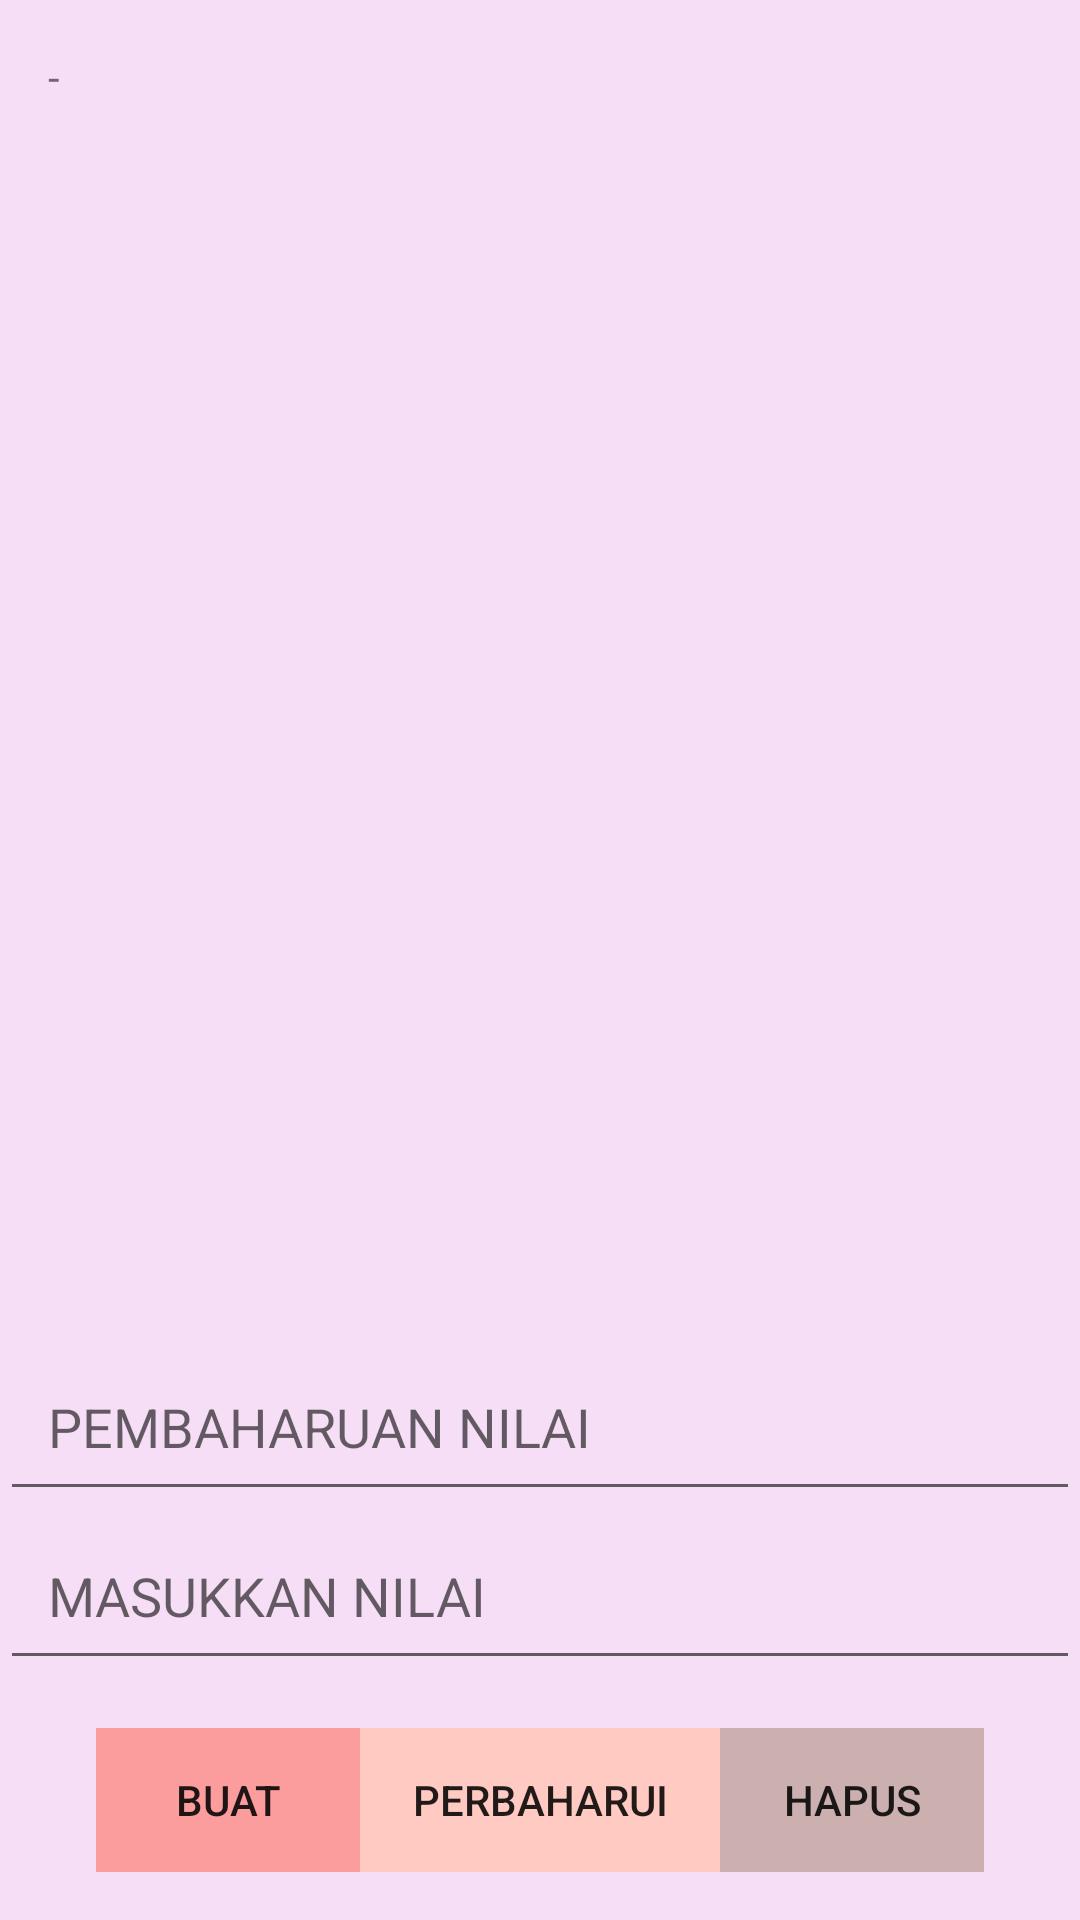

Write the Android layout XML for this screen, with the resource values it uses.
<!-- AndroidManifest.xml: application theme AppTheme -->
<!-- res/layout/main_layout.xml -->
<?xml version="1.0" encoding="utf-8"?>
<RelativeLayout xmlns:android="http://schemas.android.com/apk/res/android"
    android:layout_width="match_parent"
    android:layout_height="match_parent"
    android:background="#f6def6"    >

    <TextView
        android:id="@+id/text"
        android:layout_width="wrap_content"
        android:layout_height="wrap_content"
        android:layout_above="@id/update"
        android:layout_alignParentTop="true"
        android:padding="16sp"
        android:text="-"
        />

    <EditText
        android:id="@+id/update"
        android:layout_width="match_parent"
        android:layout_height="wrap_content"
        android:layout_above="@+id/input"
        android:hint="PEMBAHARUAN NILAI"
        android:padding="16sp" />

    <EditText
        android:id="@+id/input"
        android:layout_width="match_parent"
        android:layout_height="wrap_content"
        android:layout_above="@+id/linearCrud"
        android:hint="MASUKKAN NILAI"
        android:padding="16sp" />

    <LinearLayout
        android:id="@+id/linearCrud"
        android:layout_width="wrap_content"
        android:layout_height="wrap_content"
        android:layout_alignParentBottom="true"
        android:layout_centerHorizontal="true"
        android:orientation="horizontal"
        android:padding="16sp">

        <Button
            android:id="@+id/btnCreate"
            android:layout_width="wrap_content"
            android:layout_height="wrap_content"
            android:text="BUAT"
            android:background="#fc9d9d"/>

        <Button
            android:id="@+id/btnUpdate"
            android:layout_width="120dp"
            android:layout_height="wrap_content"
            android:text="PERBAHARUI"
            android:background="#ffcac2"/>

        <Button
            android:id="@+id/btnDelete"
            android:layout_width="wrap_content"
            android:layout_height="wrap_content"
            android:text="HAPUS"
            android:background="#ccafaf"/>

    </LinearLayout>
</RelativeLayout>
<!-- resources referenced by this layout -->
<resources>
  <style name="AppTheme" parent="Theme.AppCompat.Light.DarkActionBar">
          
          <item name="colorPrimary">#ea907a</item>
  
      </style>
</resources>
